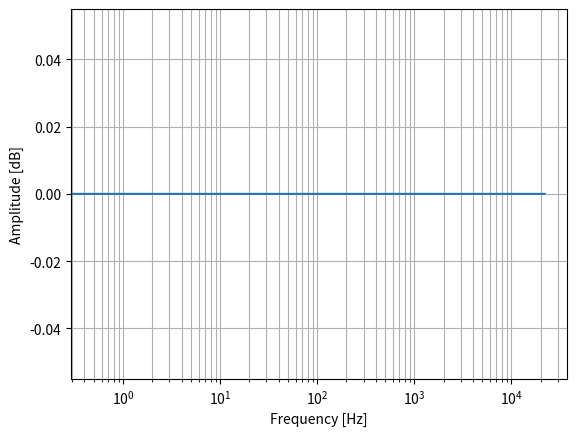

Write Python code to recreate this figure.
#-------------------------------------------------------------------------------
# Name:        FilterFS
# Purpose:
#
# Author:      Julian
#
# Created:     15/02/2016
# Copyright:   (c) Julian 2016
# Licence:     <your licence>
#-------------------------------------------------------------------------------

from numpy import pi, log10, abs
import matplotlib.pyplot as plt
from scipy.signal import freqz


def showResponse(b, a, nbPoint):
    w,h = freqz(b, a, worN = nbPoint)

    plt.figure()
    plt.xlabel('Frequency [Hz]')
    plt.ylabel('Amplitude [dB]')
    plt.grid(which='both', axis='both')
    plt.semilogx((nbPoint*w)/(2*pi), 20 * log10(abs(h)))
    plt.show()

if __name__ == '__main__':
    showResponse([1],[1],44100)
